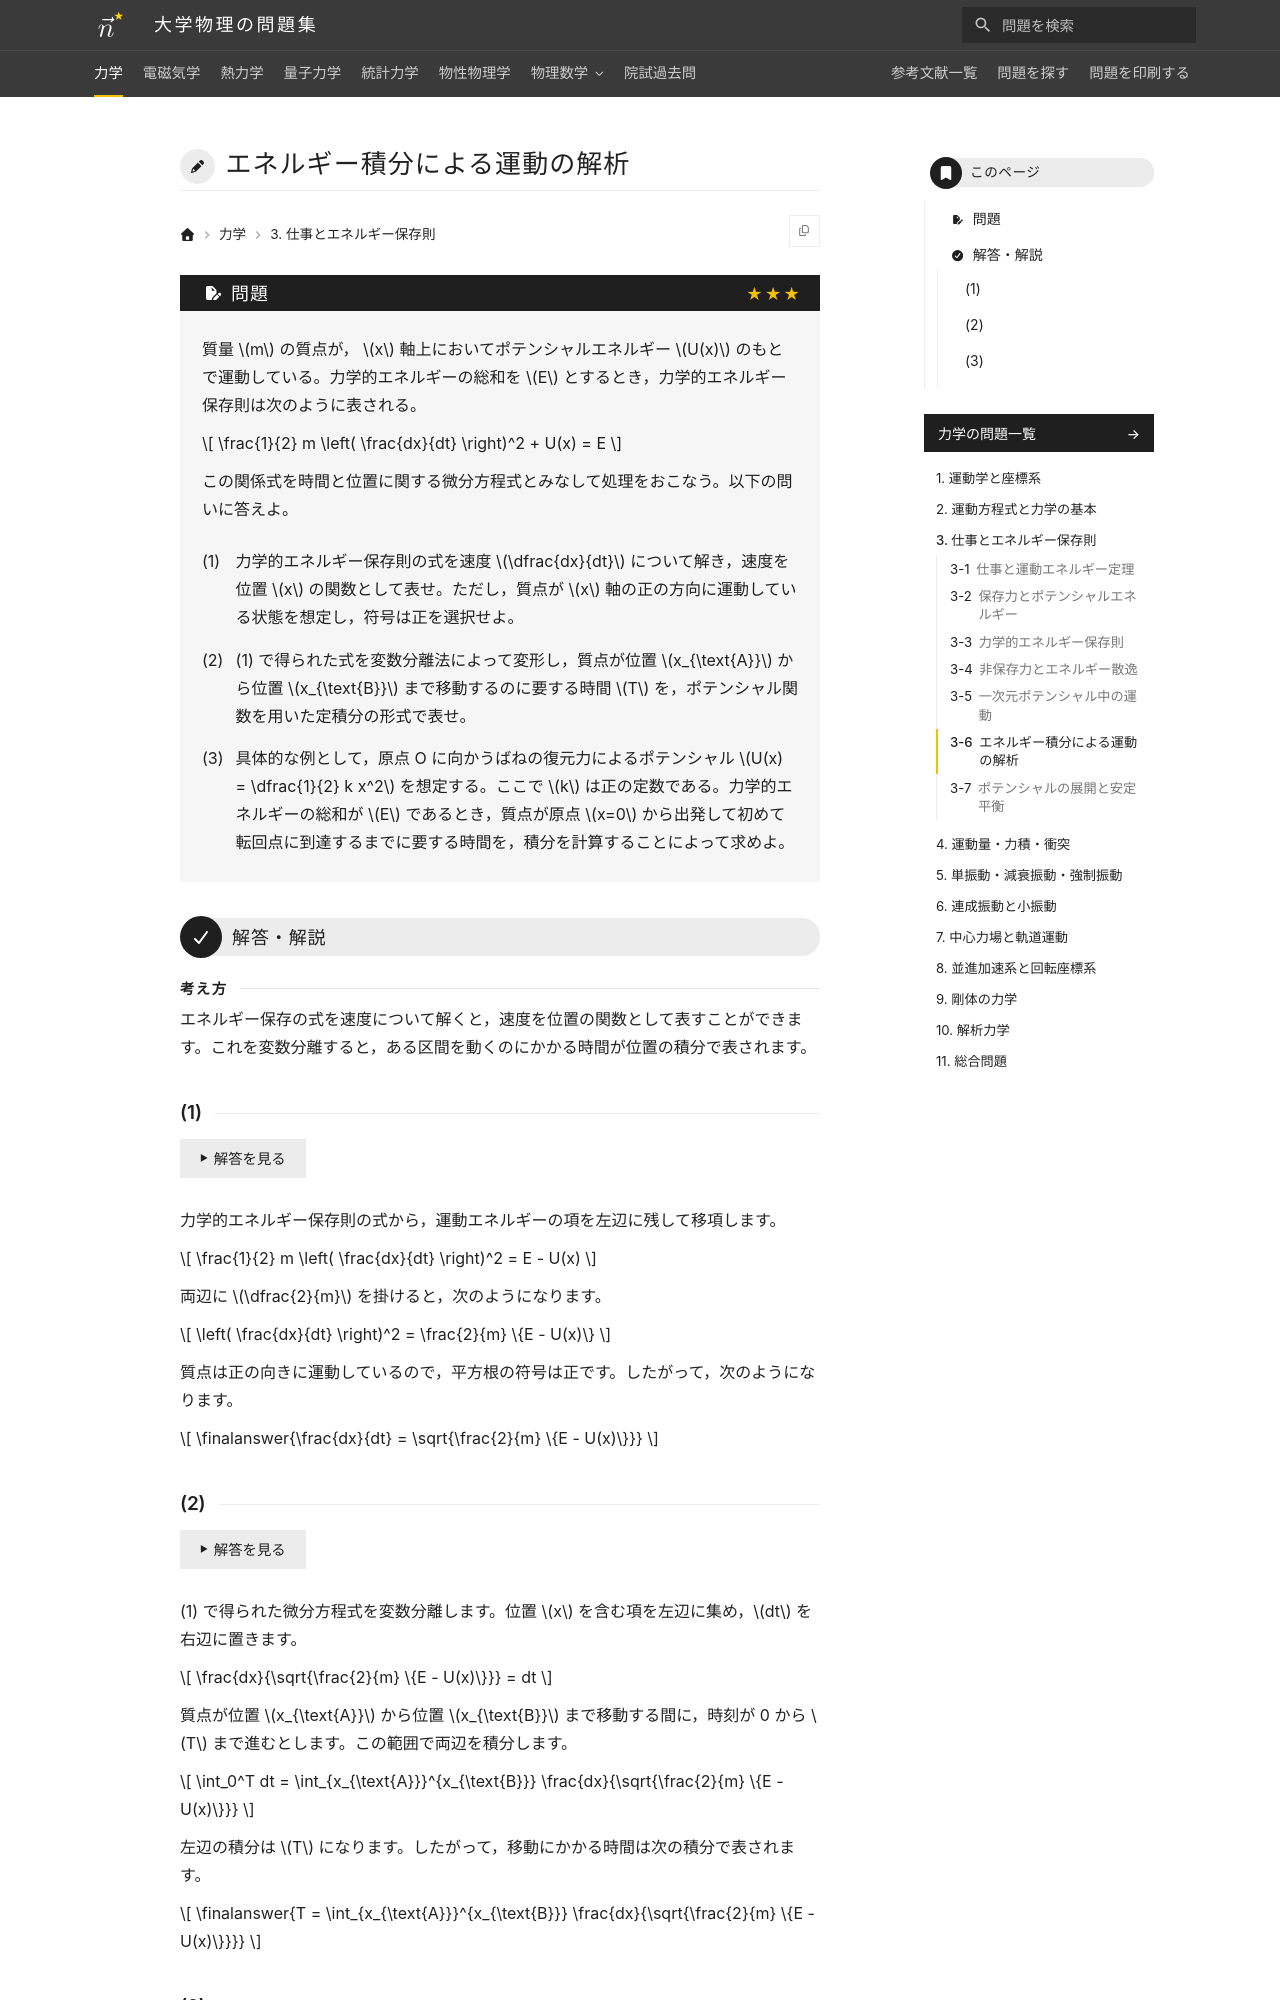

repository: Nanana-2/physics-site · page: 01mechanics/03/03_060/index.html · generator: mkdocs

---
tags:
  - 発展
---

# エネルギー積分による運動の解析

## 問題
質量 $m$ の質点が， $x$ 軸上においてポテンシャルエネルギー $U(x)$ のもとで運動している。力学的エネルギーの総和を $E$ とするとき，力学的エネルギー保存則は次のように表される。

$$
\frac{1}{2} m \left( \frac{dx}{dt} \right)^2 + U(x) = E
$$

この関係式を時間と位置に関する微分方程式とみなして処理をおこなう。以下の問いに答えよ。

(1) 力学的エネルギー保存則の式を速度 $\dfrac{dx}{dt}$ について解き，速度を位置 $x$ の関数として表せ。ただし，質点が $x$ 軸の正の方向に運動している状態を想定し，符号は正を選択せよ。

(2) (1) で得られた式を変数分離法によって変形し，質点が位置 $x_{\text{A}}$ から位置 $x_{\text{B}}$ まで移動するのに要する時間 $T$ を，ポテンシャル関数を用いた定積分の形式で表せ。

(3) 具体的な例として，原点 O に向かうばねの復元力によるポテンシャル $U(x) = \dfrac{1}{2} k x^2$ を想定する。ここで $k$ は正の定数である。力学的エネルギーの総和が $E$ であるとき，質点が原点 $x=0$ から出発して初めて転回点に到達するまでに要する時間を，積分を計算することによって求めよ。

---

## 解答・解説

<div class="approach" markdown>
エネルギー保存の式を速度について解くと，速度を位置の関数として表すことができます。これを変数分離すると，ある区間を動くのにかかる時間が位置の積分で表されます。
</div>

### (1)
力学的エネルギー保存則の式から，運動エネルギーの項を左辺に残して移項します。

$$
\frac{1}{2} m \left( \frac{dx}{dt} \right)^2 = E - U(x)
$$

両辺に $\dfrac{2}{m}$ を掛けると，次のようになります。

$$
\left( \frac{dx}{dt} \right)^2 = \frac{2}{m} \{E - U(x)\}
$$

質点は正の向きに運動しているので，平方根の符号は正です。したがって，次のようになります。

$$
\finalanswer{\frac{dx}{dt} = \sqrt{\frac{2}{m} \{E - U(x)\}}}
$$
